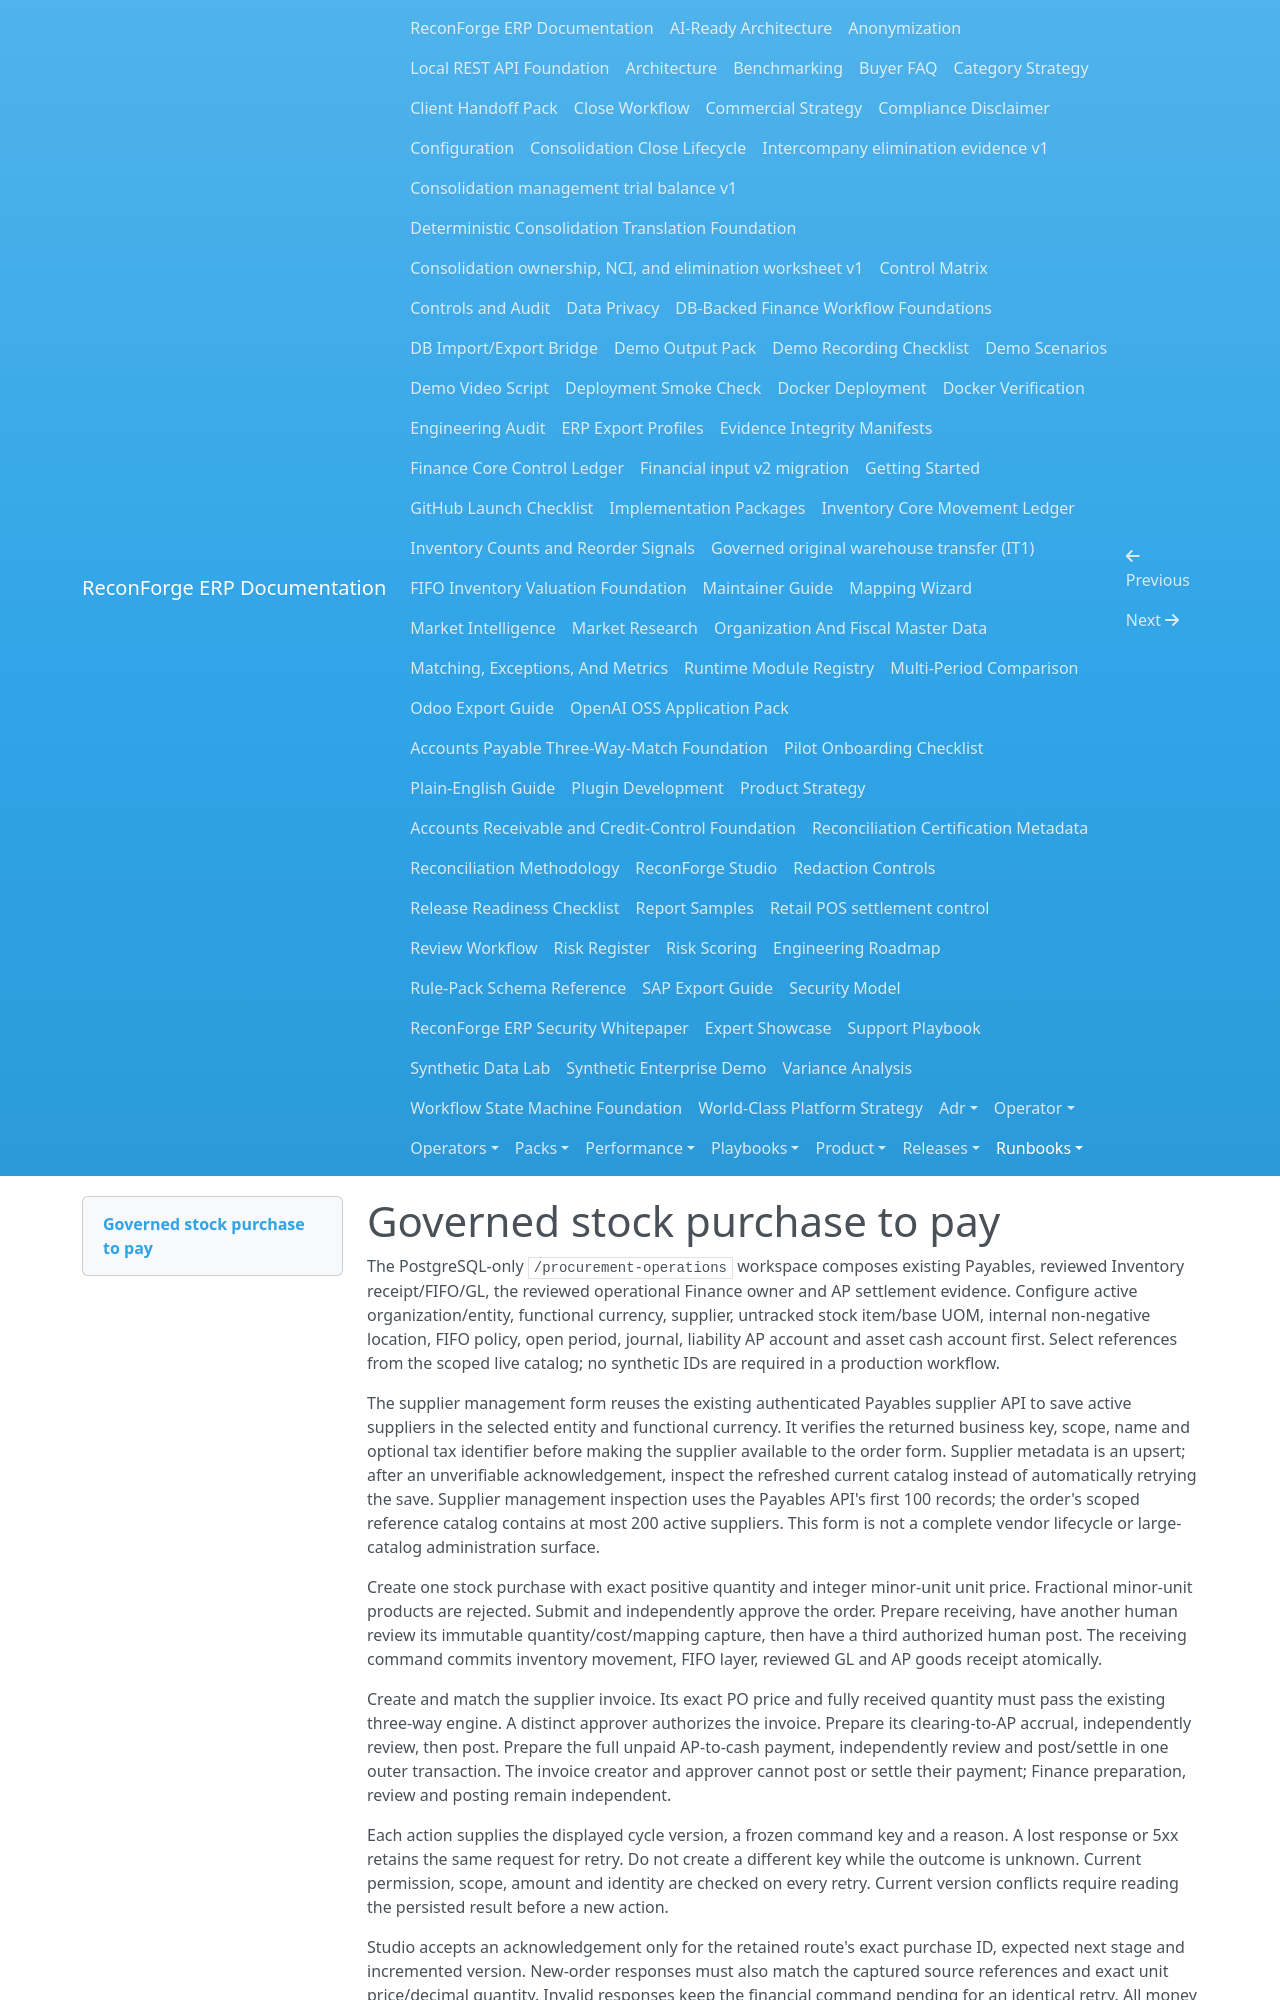

repository: amrzainmubarak/reconforge-erp · page: runbooks/procurement-operations/index.html · generator: mkdocs

# Governed stock purchase to pay

The PostgreSQL-only `/procurement-operations` workspace composes existing Payables, reviewed Inventory receipt/FIFO/GL, the reviewed operational Finance owner and AP settlement evidence. Configure active organization/entity, functional currency, supplier, untracked stock item/base UOM, internal non-negative location, FIFO policy, open period, journal, liability AP account and asset cash account first. Select references from the scoped live catalog; no synthetic IDs are required in a production workflow.

The supplier management form reuses the existing authenticated Payables supplier API to save active suppliers in the selected entity and functional currency. It verifies the returned business key, scope, name and optional tax identifier before making the supplier available to the order form. Supplier metadata is an upsert; after an unverifiable acknowledgement, inspect the refreshed current catalog instead of automatically retrying the save. Supplier management inspection uses the Payables API's first 100 records; the order's scoped reference catalog contains at most 200 active suppliers. This form is not a complete vendor lifecycle or large-catalog administration surface.

Create one stock purchase with exact positive quantity and integer minor-unit unit price. Fractional minor-unit products are rejected. Submit and independently approve the order. Prepare receiving, have another human review its immutable quantity/cost/mapping capture, then have a third authorized human post. The receiving command commits inventory movement, FIFO layer, reviewed GL and AP goods receipt atomically.

Create and match the supplier invoice. Its exact PO price and fully received quantity must pass the existing three-way engine. A distinct approver authorizes the invoice. Prepare its clearing-to-AP accrual, independently review, then post. Prepare the full unpaid AP-to-cash payment, independently review and post/settle in one outer transaction. The invoice creator and approver cannot post or settle their payment; Finance preparation, review and posting remain independent.

Each action supplies the displayed cycle version, a frozen command key and a reason. A lost response or 5xx retains the same request for retry. Do not create a different key while the outcome is unknown. Current permission, scope, amount and identity are checked on every retry. Current version conflicts require reading the persisted result before a new action.

Studio accepts an acknowledgement only for the retained route's exact purchase ID, expected next stage and incremented version. New-order responses must also match the captured source references and exact unit price/decimal quantity. Invalid responses keep the financial command pending for an identical retry. All money remains integer text across browser responses; JavaScript floating-point conversion is not used.

Source history and command evidence are retained. Do not edit posted invoice values, detach reviewed source/effect links, remove command evidence or relabel an invoice as paid. Database constraints check native source affinity, exact money, canonical scope, plan/review/effect backing and per-version audit/outbox closure, including reverse reference changes.
